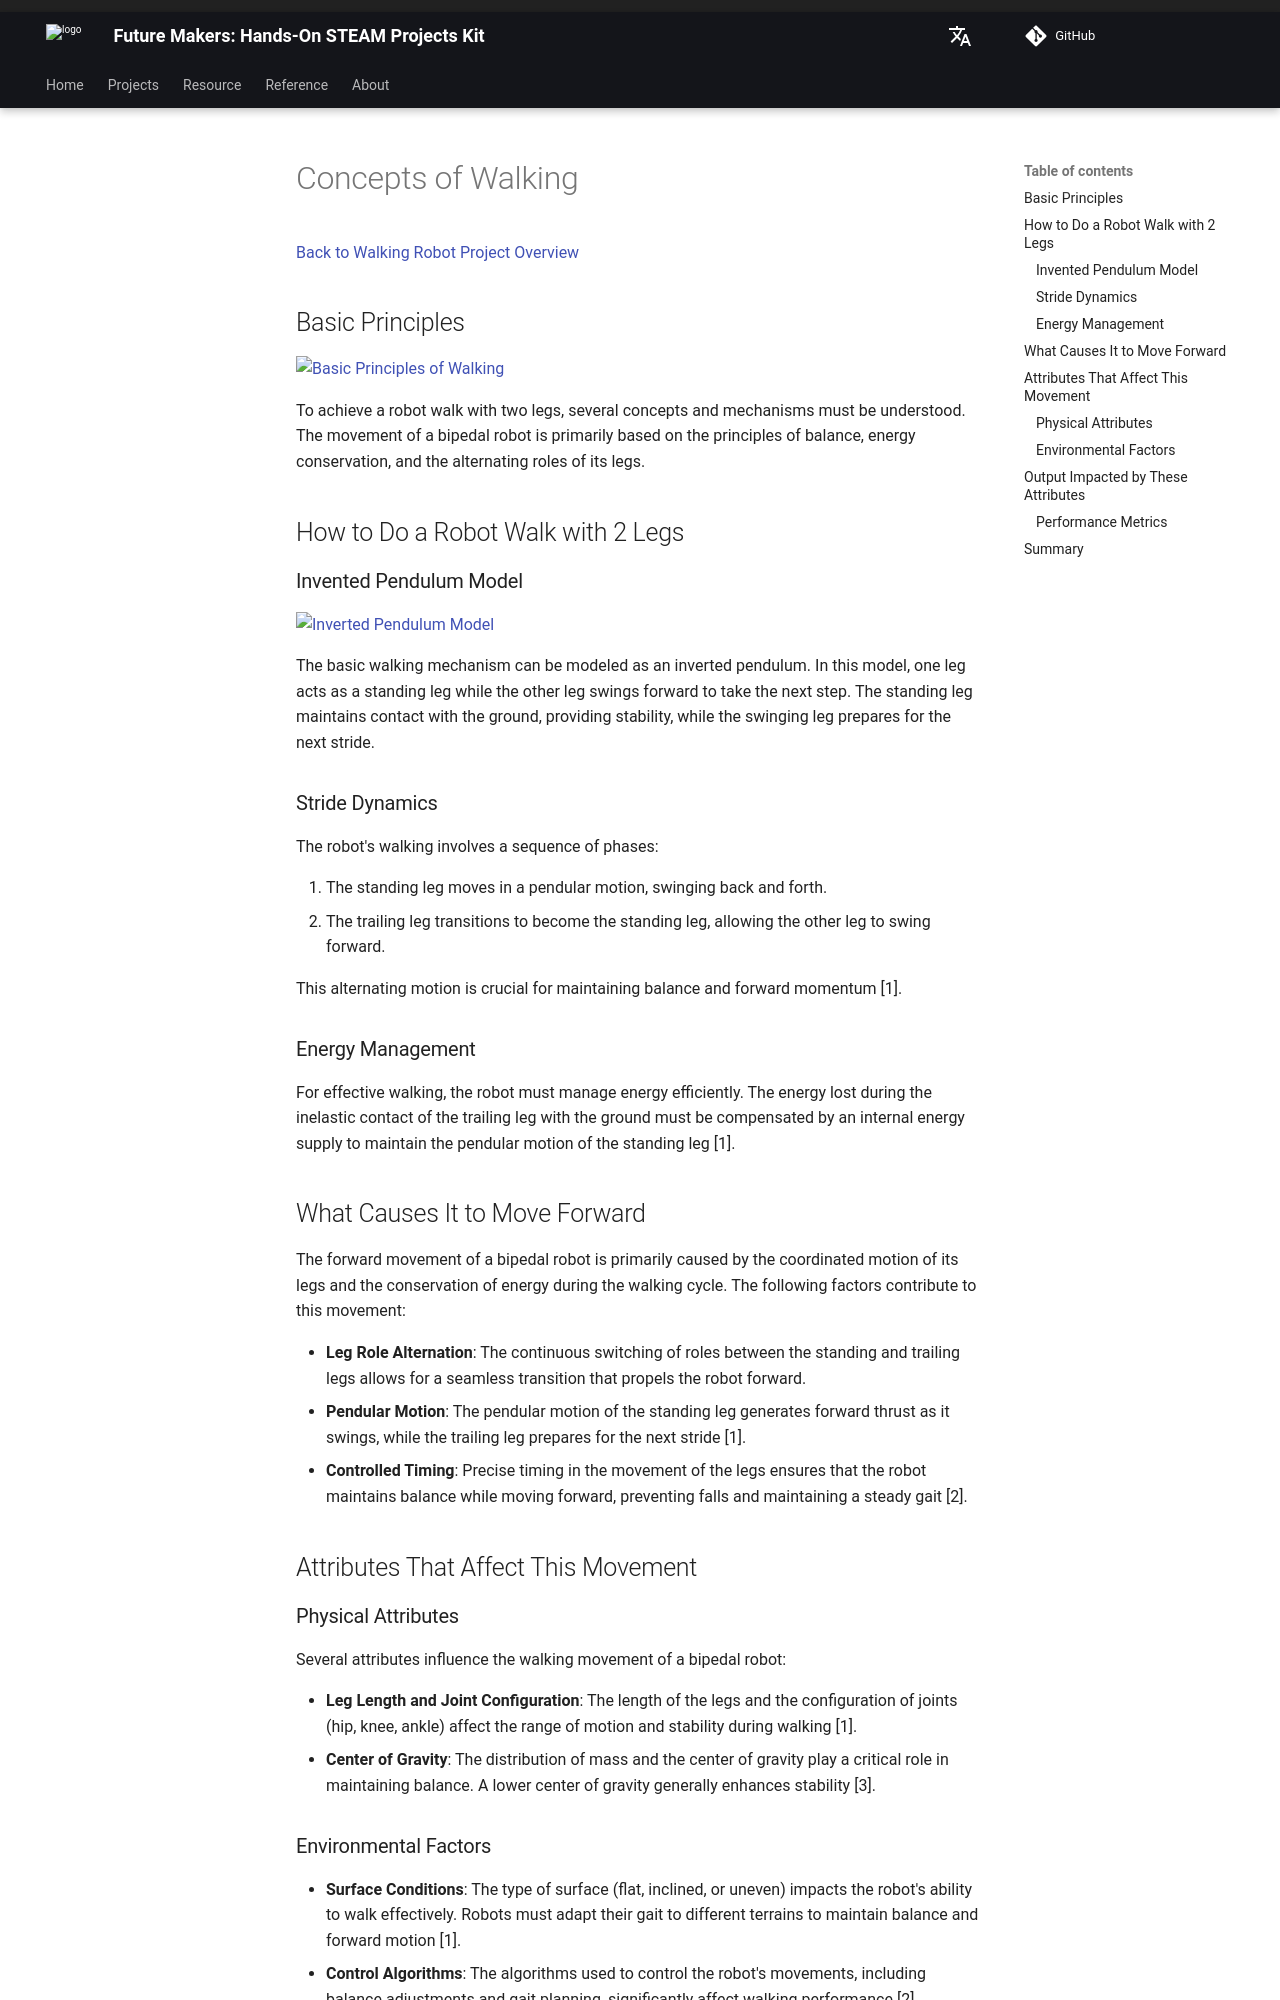

repository: beets3d/FutureMakers · page: projects/walking-robot/concept-of-walking/index.html · generator: mkdocs

---
title: Concepts of Walking
lang: en
lang_name: English
alt_lang: zh_HK
alt_lang_name: 繁體中文 (香港)
comments: true
---

# Concepts of Walking

[Back to Walking Robot Project Overview](index.md)


## Basic Principles
![Basic Principles of Walking](images/concept-walking-principle.png)

To achieve a robot walk with two legs, several concepts and mechanisms must be understood. The movement of a bipedal robot is primarily based on the principles of balance, energy conservation, and the alternating roles of its legs.

## How to Do a Robot Walk with 2 Legs
### Invented Pendulum Model
![Inverted Pendulum Model](images/concept-inverted-pendulum.png)

The basic walking mechanism can be modeled as an inverted pendulum. In this model, one leg acts as a standing leg while the other leg swings forward to take the next step. The standing leg maintains contact with the ground, providing stability, while the swinging leg prepares for the next stride.

### Stride Dynamics

The robot's walking involves a sequence of phases:

1. The standing leg moves in a pendular motion, swinging back and forth.
2. The trailing leg transitions to become the standing leg, allowing the other leg to swing forward.

This alternating motion is crucial for maintaining balance and forward momentum [1].

### Energy Management


For effective walking, the robot must manage energy efficiently. The energy lost during the inelastic contact of the trailing leg with the ground must be compensated by an internal energy supply to maintain the pendular motion of the standing leg [1].

## What Causes It to Move Forward


The forward movement of a bipedal robot is primarily caused by the coordinated motion of its legs and the conservation of energy during the walking cycle. The following factors contribute to this movement:

- **Leg Role Alternation**: The continuous switching of roles between the standing and trailing legs allows for a seamless transition that propels the robot forward.
- **Pendular Motion**: The pendular motion of the standing leg generates forward thrust as it swings, while the trailing leg prepares for the next stride [1].
- **Controlled Timing**: Precise timing in the movement of the legs ensures that the robot maintains balance while moving forward, preventing falls and maintaining a steady gait [2].

## Attributes That Affect This Movement
### Physical Attributes


Several attributes influence the walking movement of a bipedal robot:

- **Leg Length and Joint Configuration**: The length of the legs and the configuration of joints (hip, knee, ankle) affect the range of motion and stability during walking [1].
- **Center of Gravity**: The distribution of mass and the center of gravity play a critical role in maintaining balance. A lower center of gravity generally enhances stability [3].
